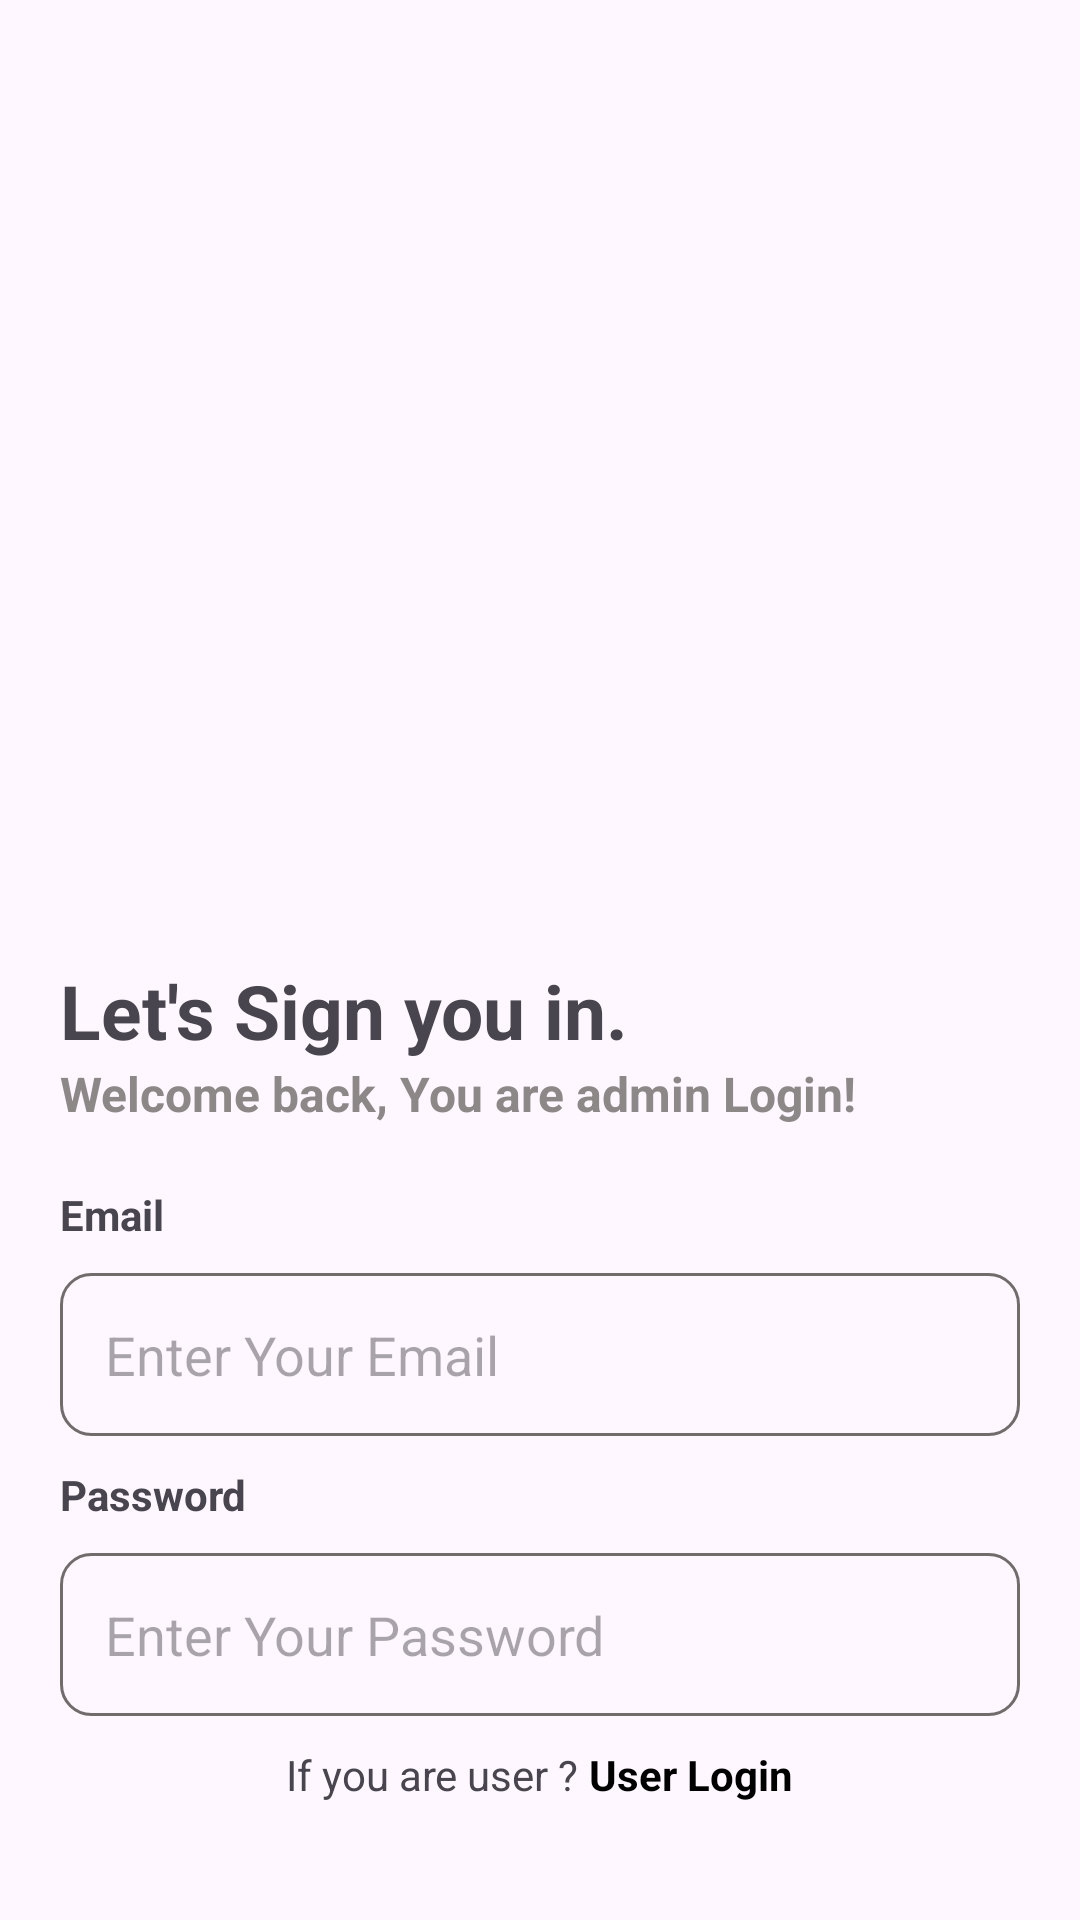

Here is an Android app screen rendered from its layout file. Give the layout XML and the strings, colors and styles it references.
<!-- AndroidManifest.xml: application theme Theme.Base -->
<!-- res/layout/activity_admin_login.xml -->
<?xml version="1.0" encoding="utf-8"?>
<RelativeLayout xmlns:android="http://schemas.android.com/apk/res/android"
    xmlns:app="http://schemas.android.com/apk/res-auto"
    xmlns:tools="http://schemas.android.com/tools"
    android:layout_width="match_parent"
    android:layout_height="match_parent"
    tools:context=".Auth.UserLoginActivity">

    <LinearLayout
        android:layout_width="match_parent"
        android:layout_height="wrap_content"
        android:padding="20dp"
        android:layout_centerInParent="true"
        android:orientation="vertical">

        <ImageView
            android:layout_width="match_parent"
            android:layout_height="300dp"
            android:src="@drawable/login_user_auth"/>

        <TextView
            android:layout_width="wrap_content"
            android:layout_height="wrap_content"
            android:textSize="25dp"
            android:textStyle="bold"
            android:text="Let's Sign you in."/>

        <TextView
            android:layout_width="wrap_content"
            android:layout_height="wrap_content"
            android:text="Welcome back, You are admin Login!"
            android:textStyle="bold"
            android:textSize="16dp"
            android:layout_marginBottom="10dp"
            android:textColor="#8D8888"/>

        <TextView
            android:layout_width="wrap_content"
            android:layout_height="wrap_content"
            android:textStyle="bold"
            android:layout_marginTop="10dp"
            android:text="Email"/>

        <EditText
            android:id="@+id/admin_email"
            android:layout_width="match_parent"
            android:layout_height="wrap_content"
            android:hint="Enter Your Email"
            android:padding="15dp"
            android:layout_marginTop="10dp"
            android:background="@drawable/border_edittext"/>

        <TextView
            android:layout_width="wrap_content"
            android:layout_height="wrap_content"
            android:textStyle="bold"
            android:layout_marginTop="10dp"
            android:text="Password"/>

        <EditText
            android:id="@+id/admin_password"
            android:layout_width="match_parent"
            android:layout_height="wrap_content"
            android:hint="Enter Your Password"
            android:padding="15dp"
            android:layout_marginTop="10dp"
            android:background="@drawable/border_edittext"/>

        <LinearLayout
            android:layout_width="match_parent"
            android:layout_marginTop="10dp"
            android:gravity="center"
            android:layout_height="wrap_content">

            <TextView
                android:layout_width="wrap_content"
                android:layout_height="wrap_content"
                android:text="If you are user ? "/>

            <TextView
                android:layout_width="wrap_content"
                android:layout_height="wrap_content"
                android:textColor="@color/black"
                android:textStyle="bold"
                android:text="User Login" />

        </LinearLayout>

        <Button
            android:id="@+id/admin_login_button"
            android:layout_width="match_parent"
            android:layout_height="wrap_content"
            android:layout_marginTop="10dp"
            android:backgroundTint="@color/black"
            android:padding="15dp"
            android:text="Login"
            android:textSize="16dp"
            android:textStyle="bold"
            app:cornerRadius="15dp" />

    </LinearLayout>
</RelativeLayout>
<!-- resources referenced by this layout -->
<resources>
  <!-- drawable border_edittext (drawable) -->
  <?xml version="1.0" encoding="UTF-8"?>
  <shape xmlns:android="http://schemas.android.com/apk/res/android" android:shape="rectangle">
      <corners android:radius="10dp"/>
      <padding android:left="10dp" android:right="10dp" android:top="10dp" android:bottom="10dp"/>
      <stroke android:width="1dp" android:color="#726B6B"/>
  </shape>
  <style name="Theme.Base" parent="Theme.Material3.Light">
          
          
          
          <item name="colorOnPrimary">@color/white</item>
          
          <item name="colorSecondary">@color/teal_200</item>
          <item name="colorSecondaryVariant">@color/teal_700</item>
          <item name="colorOnSecondary">@color/black</item>
      </style>
  <!-- not gathered from this repository: default colours our renderer supplied (Android Studio template values) -->
  <color name="teal_200">#FF03DAC5</color>
  <color name="teal_700">#FF018786</color>
  <color name="black">#FF000000</color>
  <color name="white">#FFFFFFFF</color>
</resources>
